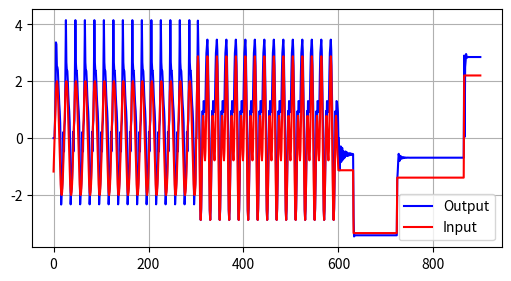

This figure's Python source:
import math as m
import enum
import matplotlib.pyplot as plt
import pandas as pd
import random
import numpy as np

#
#       Control GENERATION
#

Control_Types = ["Sin","SinComplex","UnitJump","RandomUnitJumps","DiracDelta","Const"]

def AppendControl(u,complexity:str,k:int,const_value:int = 0,dist_val: int = 0):
    if complexity == "Sin":
        InputSimpleSin(u,k)
    elif complexity == "SinComplex":
        InputComplexSin(u,k)
    elif complexity == "UnitJump":
        InputConst(u,const_value)
    elif complexity == "DiracDelta":
        InputConst(u,0)
    elif complexity == "Const" or complexity == "RandomUnitJumps":
        InputConst(u,const_value)
    Distraction(u,dist_val)

def AppendInitialControl(u,complexity:bool,const_value:int = 0,dist_val: int = 0):
    if complexity == "Sin":
        InputSimpleSin(u,-2)
        Distraction(u,dist_amplitude=dist_val)
        InputSimpleSin(u,-1)
    elif complexity == "SinComplex":
        InputComplexSin(u,-2)
        Distraction(u,dist_amplitude=dist_val)
        InputComplexSin(u,-1)
    elif complexity == "UnitJump":
        InputConst(u,0)
        Distraction(u,dist_amplitude=dist_val)
        InputConst(u,0)
    elif complexity == "DiracDelta":
        InputConst(u,0)
        Distraction(u,dist_amplitude=dist_val)
        InputConst(u,const_value)
    elif complexity == "Const" or complexity == "RandomUnitJumps":
        InputConst(u,const_value)
        Distraction(u,dist_amplitude=dist_val)
        InputConst(u,const_value)

    Distraction(u,dist_amplitude=dist_val)

def InputSimpleSin(u,k):
    u.append(2 * m.sin(m.pi * k /10))

def InputComplexSin(u,k):
    u.append(1.75 * m.sin(m.pi * k /5) + 1.5 * m.cos(m.pi * k / 10))

def InputConst(u,const:int):
    u.append(const)

def Distraction(u,dist_amplitude:int):
    u[-1] += random.uniform(-1,1) * dist_amplitude

def GenerateSignalNoise(len,len2, amplitude):
    Z = ((np.random.rand(len,len2)*2)-1)*amplitude
    return list(np.array(Z))


#
#       System GENERATION
#
def SISO1(Y,u):
    Y.append((Y[-1])/(pow(2,Y[-1]) + 1) + pow(u[-1],2) - u[-2])

def SISO2(Y,u):
    Y.append((Y[-1] * Y[-2] * (Y[-1] + 2.5))  /  (1 + Y[-1] * Y[-1] *Y[-2] * Y[-2]) + u[-1])

class ModelType(enum.Enum):
    InputOutput1 = SISO1
    InputOutput2 = SISO2

def AppendSystem(Y,U,model:ModelType):
    model(Y,U)

def AppendInitialSystem(Y,U,model:ModelType,y_base:int):
    Y.append(y_base)
    Y.append(y_base)
    
    
    #model(Y,U)
    #model(Y,U)

    #if data_size == 2:
    #    Y = [Y[0][2:len(Y)],Y[1][2:len(Y)]]
    #    return
    
    #Y = Y[2:len(Y)]


def generate_data(n:int,Control_type:str,model_type: ModelType,const :int = 0,disruption_amplitude: int = 0, output_noise: int = 0, output_noise_scale: int = 0,jump_value:int = 1,y_base_value: int = 0):
    """function generate data of given model_type, length and input_complexity

    Args:
        length (int): hryzon na jaki generujemy dane
        Control_type (string): wpisujemy jeden z wybranych z tabeli: ["Sin","SinComplex","UnitJump","DiracDelta","Const"]. UWAGA jak chcesz sam szum to wybierasz  Const i nie zmieniasz const_value
        model_type (ModelType): wybór typu modelu jaki zostanie użyty do generowania danych 
        const_value (int): Zmieniasz gdy chcesz mieć jakąś stałą wartość podawaną na wejście (nie zmieniasz gdy podajesz sam szum)
        disruption_amplitude (int): ustawia ampltude zakłuceń jakie pojawią się w sterwaniu  
        iump_value (int): określa wysokość zmiany delty diracka albo skoku jednostkowego (uwaga mi raz wykoleiło system chyba 2 z rowerka (trzeba uważać ))
        output_noise_scale (double) - dodaje szum o wartosci procentowej do aktualnego wyjścia jf wyjście 

    Returns:
        TUPLA{zip złorzony z par (Y_n,U_n)<<"to co było" , scale_value(FLOAT) <<"wartość przez jaką przeskalowane jest wyjście i sterowanie"}
    """
    if Control_type not in Control_Types:
        return [[],[]]

    length = n * 50

    Y = []
    U = []
    const_value = const
        
    max_finded_falue = 0.0
    swap = random.randrange(15,35 + 50 * (n-1))
    AppendInitialControl(U,Control_type,const_value=const_value,dist_val=disruption_amplitude)
    AppendInitialSystem(Y,U,model_type,y_base_value)
    for k in range(length - 2):
        if(k == swap and Control_type == "RandomUnitJumps" ):
            const_value = jump_value
        #Generate U
        AppendControl(U,Control_type,k,const_value=const_value,dist_val=disruption_amplitude)
        max_finded_falue = max(max_finded_falue,abs(U[-1]))
        #Generate Y
        AppendSystem(Y,U,model_type)
        Distraction(Y,abs(Y[-1]*output_noise_scale))
        max_finded_falue = max(max_finded_falue,abs(Y[-1]))
    return (zip(Y,U),max_finded_falue)



def GenerateData(filename:str = "temp", ntimer:int = 1,):
    n = 2 * ntimer
    maxes = []
    #Generowanie ntimer * 100 próbek wyjścia sinusa
    data, max = generate_data(n,"Sin",ModelType.InputOutput2,const=0,disruption_amplitude=0,output_noise=0,output_noise_scale=0)
    SinusData = tuple(data)
    maxes.append(max)
    #Generowanie ntimer * 100 próbek wyjścia complex_sinusa
    data, max = generate_data(n,"SinComplex",ModelType.InputOutput2,const=0,disruption_amplitude=0,output_noise=0,output_noise_scale=0)
    ComplexSinData = tuple(data)
    maxes.append(max)
    #Generowanie ntimer * 100
    JumpsData = []
    prev_y = 0
    prev_u = random.uniform(-4, 4)
    new_u = random.uniform(-4, 4)
    for i in range(0,ntimer):
        while (new_u == prev_u):
            new_u = random.uniform(-4, 4)
        data,max = generate_data(2,"RandomUnitJumps",ModelType.InputOutput2,const=prev_u,disruption_amplitude=0,output_noise=0,output_noise_scale=0,jump_value=new_u,y_base_value=prev_y)
        prev_u = new_u
        Data = tuple(data)
        prev_y = Data[-1][0]
        maxes.append(max)
        JumpsData += Data

    AllData = SinusData + ComplexSinData + tuple(JumpsData)
    print("")
    print("Wyświetlamy wygenerowane dane:")
    print("niebiseki - model   output")
    print("czerw     - control output")
    print("")
    unzippedData = []
    unzippedControl = []
    #print(JumpsData)
    for elem in AllData: 
        print(elem)
        unzippedData.append(elem[0])
        unzippedControl.append(elem[1])

    fig, ax = plt.subplots(figsize=(5, 2.7), layout='constrained')

    ax.plot(unzippedData,c='b',label="Output")
    ax.plot(unzippedControl, c='r',label="Input")
    ax.legend() 
    plt.grid(True)
    plt.show()

    return


GenerateData(ntimer=3)
#["Sin","SinComplex","UnitJump","RandomUnitJumps","DiracDelta","Const"]
# data,maxValue = generate_data(2,"RandomUnitJumps",ModelType.InputOutput2,const=3,disruption_amplitude=0,output_noise=0,output_noise_scale=0,jump_value=-1)
# Data = tuple(data)
# data2,maxValue = generate_data(2,"RandomUnitJumps",ModelType.InputOutput2,const=-1,disruption_amplitude=0,output_noise=0,output_noise_scale=0,jump_value=2,y_base_value=Data[-1][0])
# Data2 = tuple(data2)
# data3,maxValue = generate_data(2,"RandomUnitJumps",ModelType.InputOutput2,const=2,disruption_amplitude=0,output_noise=0,output_noise_scale=0,jump_value=-3,y_base_value=Data2[-1][0])
# print("")
# print("Wyświetlamy wygenerowane dane:")
# print("niebiseki - model   output")
# print("czerw     - control output")
# print("")
# print(maxValue)
# unzippedData = []
# unzippedControl = []
# Data = Data + Data2 + tuple(data3)
# for elem in tuple(data): 
#     # print(elem)
#     unzippedData.append(elem[0])
#     unzippedControl.append(elem[1])

# fig, ax = plt.subplots(figsize=(5, 2.7), layout='constrained')

# ax.plot(unzippedData,c='b',label="Output")
# ax.plot(unzippedControl, c='r',label="Input")
# ax.legend() 
# plt.grid(True)
# plt.show()

# fig, ax = plt.subplots(figsize=(5, 2.7), layout='constrained')


# na szybko dla 1 zm stanu i 1 sterowania, ps czym jest ta abominacja, co tak sie rozpakowuje strasznie
# Tworzenie DataFrame z danymi
#df = pd.DataFrame({'y1': unzippedData, 'u1': unzippedControl})

# Zapis do pliku CSV
#df.to_csv('Data/generated_data.csv', index=False)
